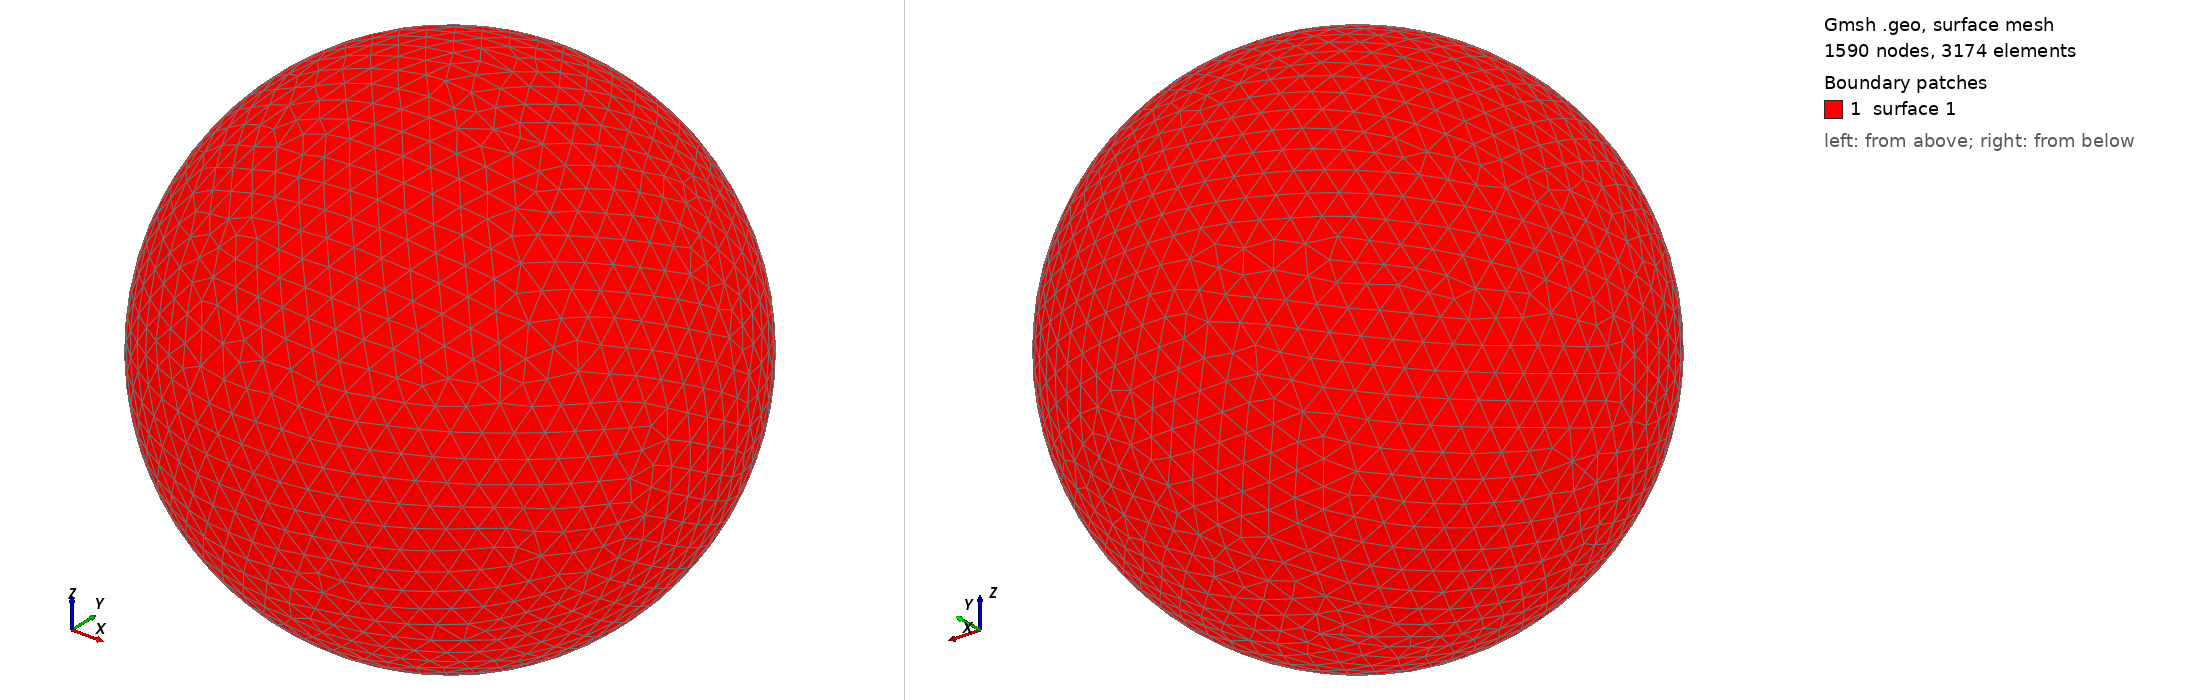

Gmsh geometry script, surface-meshed: 1590 nodes, 3174 surface elements. Boundary patches (legend numbers): 1 surface 1. Left view from above one corner, right view from below the opposite corner. The script declares no physical surfaces, so the legend lists its geometric surfaces. The drawing asked Gmsh for element sizes between 1% and 20% of the model's largest extent; the script's own settings can give other sizes.

=== shot1660.geo (drawn) ===
SetFactory("OpenCASCADE");
Point(1) = {0,0,0,0};
Sphere(1) = {0,0,0,0.06931000};
MeshSize{ PointsOf{ Surface{:}; } } = 0.006931000;
Mesh.ElementOrder=1;
Mesh.Format=39;
